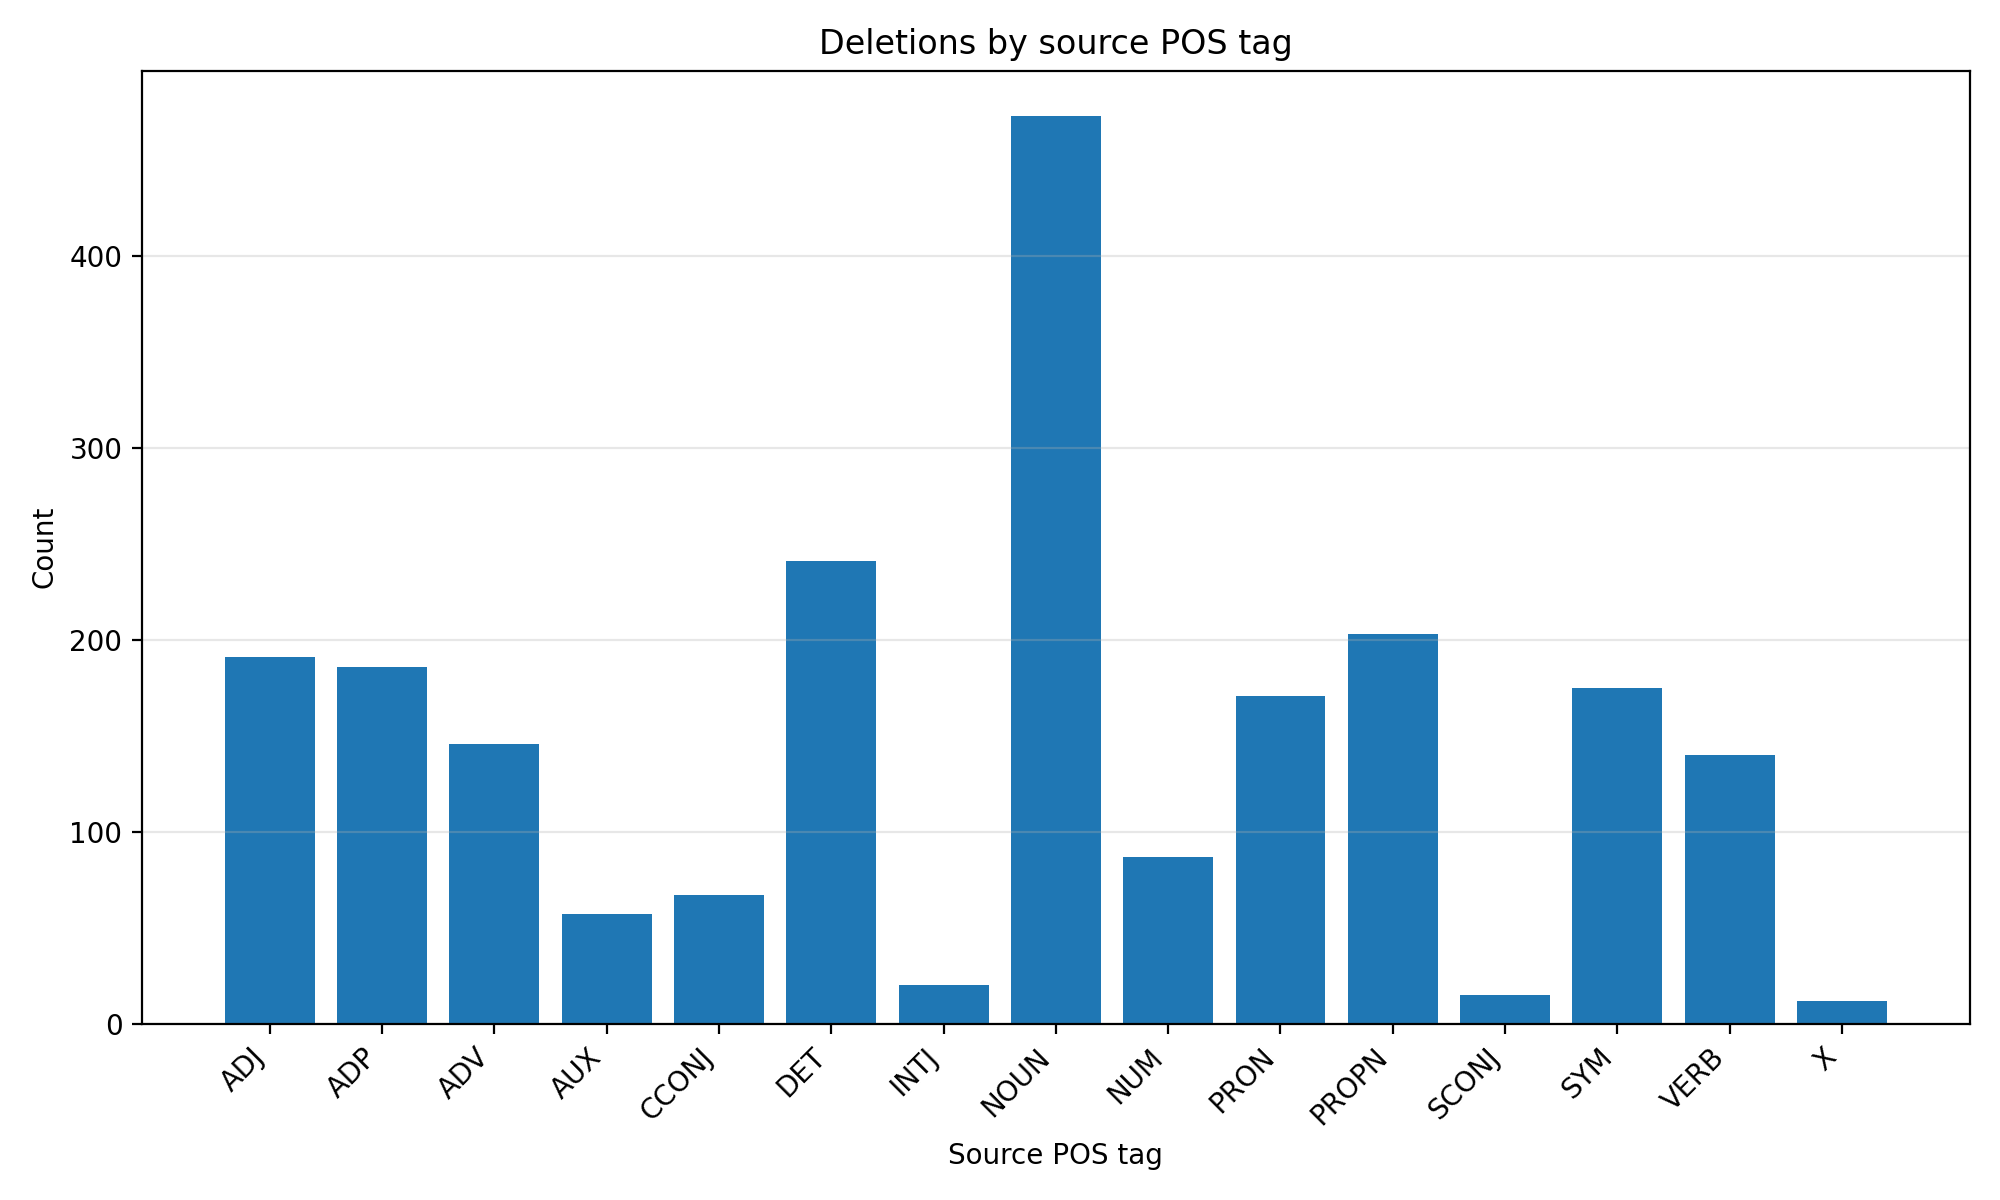

The file beside this chart, header and first rows:
source_pos, count, category_error_rate
ADJ, 191, 0.05295
ADP, 186, 0.038
ADV, 146, 0.04054
AUX, 57, 0.02424
CCONJ, 67, 0.04039
DET, 241, 0.05006
INTJ, 20, 0.339
NOUN, 473, 0.05061
NUM, 87, 0.1031
PRON, 171, 0.04183
PROPN, 203, 0.1954
SCONJ, 15, 0.02259
SYM, 175, 0.5368
VERB, 140, 0.03251
X, 12, 0.5
